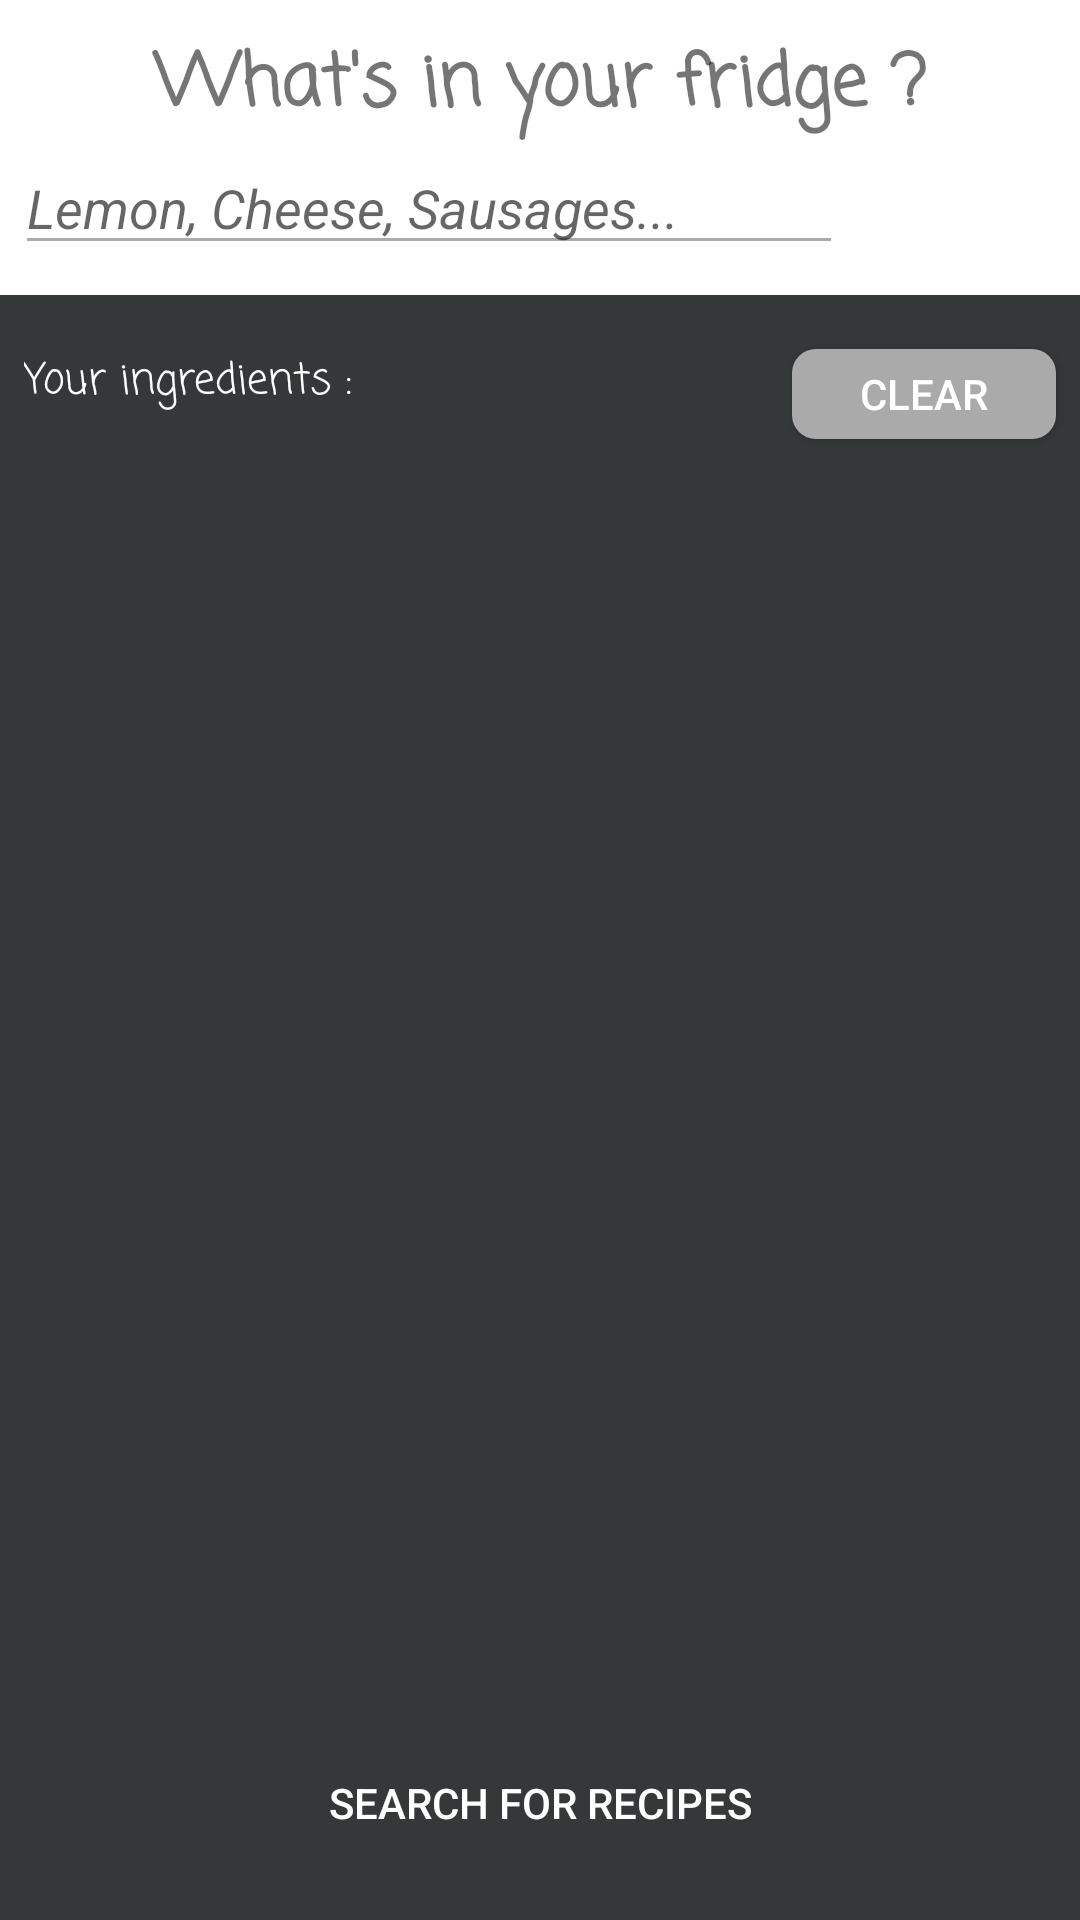

Android layout source for this screen:
<!-- AndroidManifest.xml: application theme AppTheme -->
<!-- res/layout/fragment_search.xml -->
<?xml version="1.0" encoding="utf-8"?>
<FrameLayout xmlns:android="http://schemas.android.com/apk/res/android"
             xmlns:app="http://schemas.android.com/apk/res-auto" xmlns:tools="http://schemas.android.com/tools"
             android:layout_width="match_parent"
             android:layout_height="match_parent"
             tools:context=".ui.tab.search.ingredients.SearchFragment" android:background="@color/recipleaseBackground"
>
    <androidx.constraintlayout.widget.ConstraintLayout
            android:layout_width="match_parent"
            android:layout_height="match_parent">
        <LinearLayout
                android:orientation="vertical"
                android:layout_width="match_parent"
                android:layout_height="wrap_content" android:id="@+id/selection_layout"
                android:background="@android:color/white" app:layout_constraintStart_toStartOf="parent"
                app:layout_constraintEnd_toEndOf="parent" app:layout_constraintTop_toTopOf="parent">
            <TextView
                    android:text="@string/fridge_label"
                    android:layout_width="match_parent"
                    android:layout_height="wrap_content" android:id="@+id/textView" android:gravity="center"
                    android:textSize="24sp" app:fontFamily="casual" android:textStyle="bold"
                    android:layout_marginTop="10dp"/>
            <LinearLayout
                    android:orientation="horizontal"
                    android:layout_width="match_parent"
                    android:layout_height="wrap_content" android:layout_marginRight="5dp"
                    android:layout_marginLeft="5dp">
                <EditText
                        android:layout_width="wrap_content"
                        android:layout_height="wrap_content"
                        android:ems="10"
                        android:id="@+id/ingredient_input" android:layout_weight="1" android:textStyle="italic"
                        android:textColor="@android:color/darker_gray" android:textSize="18sp"
                        android:lineSpacingExtra="8sp" android:textColorLink="@android:color/white"
                        android:backgroundTint="@android:color/darker_gray"
                        android:imeOptions="actionDone"
                        android:inputType="text"
                        android:hint="@string/ingredient_placeholder"
                        android:layout_marginBottom="10dp" android:selectAllOnFocus="false"
                        android:singleLine="false"/>
                <Button
                        android:text="@string/add"
                        android:layout_width="wrap_content"
                        android:id="@+id/add_button" android:layout_weight="1"
                        android:textSize="14sp" android:textColor="@android:color/white"
                        android:background="@drawable/rounded_shape"
                        android:layout_height="30dp"/>
            </LinearLayout>
        </LinearLayout>
        <TextView
                android:text="@string/your_ingredients"
                android:textColor="@android:color/white"
                android:layout_width="wrap_content"
                android:layout_height="wrap_content"
                android:id="@+id/ingredients_label" app:fontFamily="casual"
                android:layout_marginTop="18dp" app:layout_constraintTop_toBottomOf="@+id/selection_layout"
                android:layout_marginStart="8dp" app:layout_constraintStart_toStartOf="parent"
                android:layout_marginLeft="8dp"/>
        <Button
                android:text="@string/clear"
                android:layout_width="wrap_content"
                android:id="@+id/clear_button" android:layout_weight="1"
                android:textSize="14sp" android:textColor="@android:color/white"
                android:background="@drawable/rounded_shape_gray"
                android:layout_height="30dp"
                app:layout_constraintEnd_toEndOf="parent" android:layout_marginEnd="8dp"
                android:layout_marginRight="8dp" android:layout_marginTop="18dp"
                app:layout_constraintTop_toBottomOf="@+id/selection_layout"/>
        <Button
                android:text="@string/search_recipes"
                android:layout_height="wrap_content"
                android:id="@+id/direction_button"
                android:background="@drawable/rounded_shape" android:textColor="@android:color/white"
                app:layout_constraintEnd_toEndOf="parent" android:layout_marginEnd="30dp"
                android:layout_marginRight="30dp" app:layout_constraintStart_toStartOf="parent"
                android:layout_marginLeft="30dp" android:layout_marginStart="30dp" android:layout_marginBottom="15dp"
                app:layout_constraintBottom_toBottomOf="parent" android:layout_width="0dp"/>
        <androidx.recyclerview.widget.RecyclerView
                android:layout_width="0dp"
                android:layout_height="0dp"
                app:layout_constraintEnd_toEndOf="parent"
                android:layout_marginEnd="8dp" android:layout_marginRight="8dp"
                app:layout_constraintStart_toStartOf="parent" android:layout_marginLeft="8dp"
                android:layout_marginStart="8dp" android:layout_marginBottom="8dp"
                app:layout_constraintBottom_toTopOf="@+id/direction_button" android:id="@+id/ingredients_list"
                android:layout_marginTop="8dp" app:layout_constraintTop_toBottomOf="@+id/ingredients_label"/>
    </androidx.constraintlayout.widget.ConstraintLayout>
</FrameLayout>
<!-- resources referenced by this layout -->
<resources>
  <color name="recipleaseBackground">#353839</color>
  <!-- drawable rounded_shape_gray (drawable) -->
  <?xml version="1.0" encoding="utf-8"?>
  <shape xmlns:android="http://schemas.android.com/apk/res/android">
  
      <solid android:color="@android:color/darker_gray"/>
      <corners android:radius="8dp"/>
  
  </shape>
  <string name="add">Add</string>
  <string name="clear">Clear</string>
  <string name="fridge_label">What\'s in your fridge ?</string>
  <string name="ingredient_placeholder">Lemon, Cheese, Sausages...</string>
  <string name="search_recipes">Search for recipes</string>
  <string name="your_ingredients">Your ingredients :</string>
  <style name="AppTheme" parent="Theme.AppCompat.Light.NoActionBar">
          
          <item name="colorPrimary">@color/colorPrimary</item>
          <item name="colorPrimaryDark">@color/recipleaseBackground</item>
          <item name="colorAccent">@color/colorAccent</item>
      </style>
  <color name="colorPrimary">@android:color/white</color>
  <color name="colorAccent">@android:color/white</color>
</resources>
